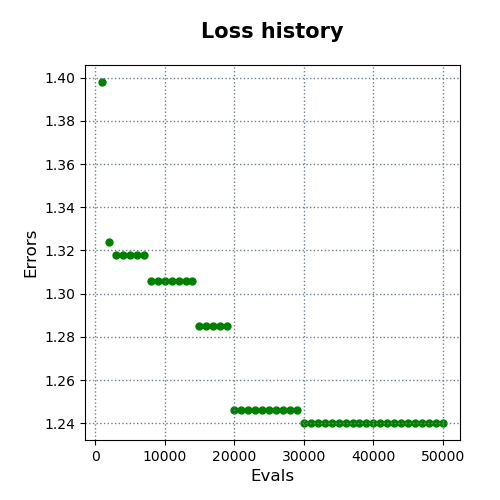

Values plotted in this chart, from the file beside it:
evals, errors
1000, 1.398
2000, 1.324
3000, 1.318
4000, 1.318
5000, 1.318
6000, 1.318
7000, 1.318
8000, 1.306
9000, 1.306
10000, 1.306
11000, 1.306
12000, 1.306
13000, 1.306
14000, 1.306
15000, 1.285
16000, 1.285
17000, 1.285
18000, 1.285
19000, 1.285
20000, 1.246
21000, 1.246
22000, 1.246
23000, 1.246
24000, 1.246
25000, 1.246
26000, 1.246
27000, 1.246
28000, 1.246
29000, 1.246
30000, 1.24
31000, 1.24
32000, 1.24
33000, 1.24
34000, 1.24
35000, 1.24
36000, 1.24
37000, 1.24
38000, 1.24
39000, 1.24
40000, 1.24
41000, 1.24
42000, 1.24
43000, 1.24
44000, 1.24
45000, 1.24
46000, 1.24
47000, 1.24
48000, 1.24
49000, 1.24
50000, 1.24
